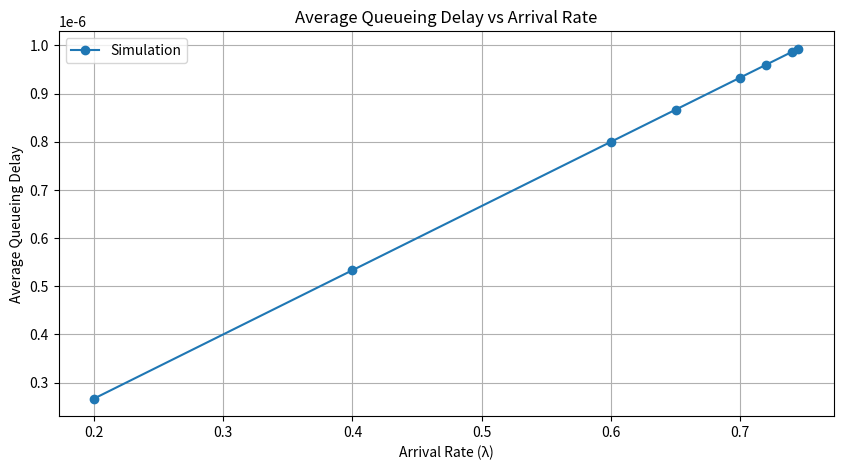

This figure's Python source:
import numpy as np
import matplotlib.pyplot as plt

#define all variables
service = 0.75
arrivals = [0.2, 0.4, 0.6, 0.65, 0.7, 0.72, 0.74, 0.745]
averageQueueLength = None
timeSlots = int(1e6)
averageQueueDelay = None

#function to simulate single server queue
def simulateSingleServer(arrivalRate):
    #queue starts empty
    queueLength = 0
    arrival = 0
    departure = 0

    #at each time slot
    for j in range (timeSlots):

        #generate a random value
        num = np.random.random()

        #if value is less than arrival rate it is an arrival and adds to queue
        if num < arrivalRate:
            arrival += 1
        #if value is less than service time, it is a departure and leaves queue
        if num < service:
            departure += 1
        
        #add new additions to the queue to the current queue length
        queueLength = (arrival - departure) + queueLength
    
    #little law: L = lambda/W, W is expected queue delay
    #how can we find expected queue delay
    averageQueueLength = arrivalRate / service
    averageQueueDelay = averageQueueLength / 1000000

    return averageQueueLength, averageQueueDelay

results = [simulateSingleServer(arrivalRate) for arrivalRate in arrivals]

averageQueueLength = [result[0] for result in results]
averageQueueDelay = [result[1] for result in results]

plt.figure(figsize=(10, 5))
plt.plot(arrivals, averageQueueDelay, marker='o', label='Simulation')
plt.title('Average Queueing Delay vs Arrival Rate')
plt.xlabel('Arrival Rate (λ)')
plt.ylabel('Average Queueing Delay')
plt.grid(True)
plt.legend()
plt.show()
